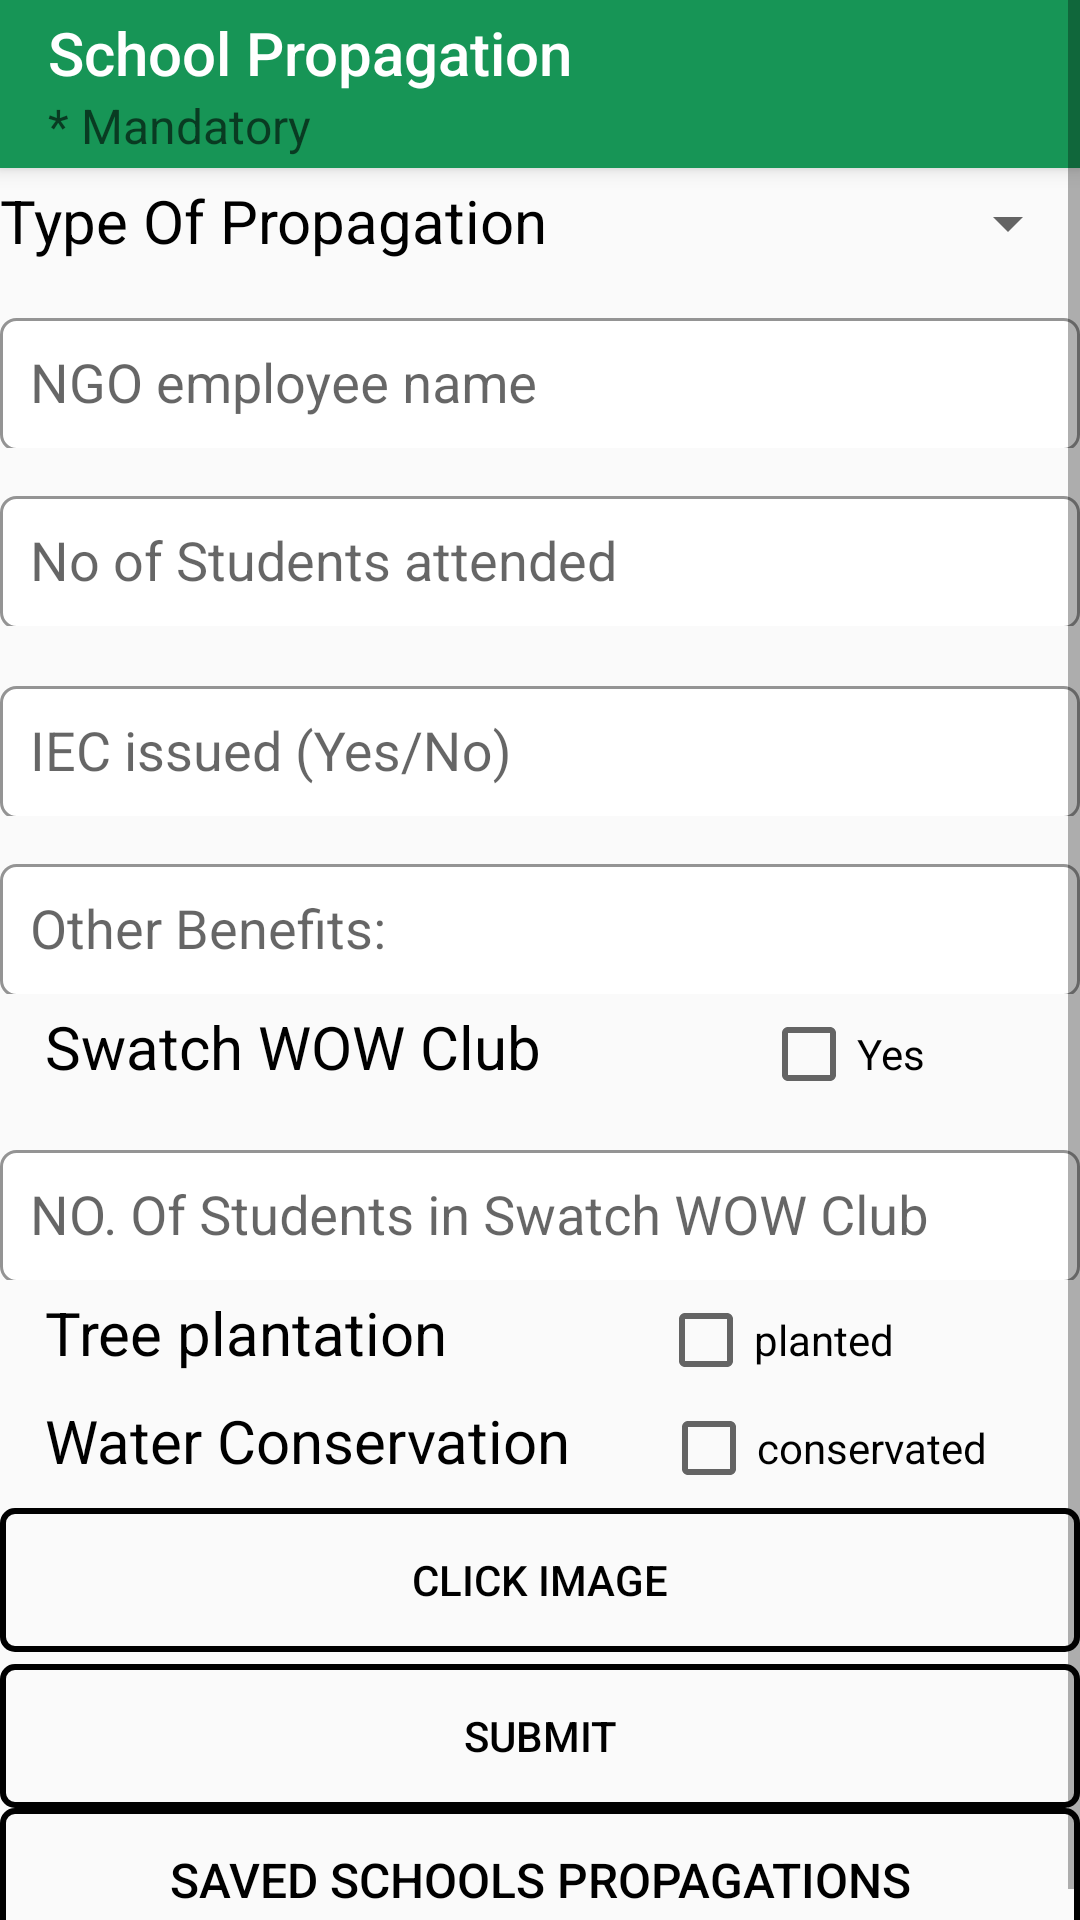

Write the Android layout XML for this screen, with the resource values it uses.
<!-- AndroidManifest.xml: application theme AppTheme -->
<!-- res/layout/activity_school_prop.xml -->
<?xml version="1.0" encoding="utf-8"?>
<ScrollView xmlns:android="http://schemas.android.com/apk/res/android"
    xmlns:app="http://schemas.android.com/apk/res-auto"
    xmlns:tools="http://schemas.android.com/tools"
    android:layout_width="match_parent"
    android:layout_height="match_parent"
    tools:context="wow.itc.com.wow_itc.SchoolProp">

    <LinearLayout
        android:layout_width="match_parent"
        android:orientation="vertical"
        android:layout_height="match_parent">
        <android.support.v7.widget.Toolbar android:layout_width="match_parent"
            android:layout_height="wrap_content"
            app:title="School Propagation"
            app:titleTextColor="#ffffff"
android:elevation="4dp"
            xmlns:app="http://schemas.android.com/apk/res-auto"
            app:subtitle="* Mandatory"
            android:background="#179556"
            tools:ignore="UnusedAttribute">

        </android.support.v7.widget.Toolbar>

        <LinearLayout
            android:layout_width="match_parent"
            android:layout_height="30dp"

            android:orientation="horizontal"
            android:layout_marginTop="4dp">
            <TextView
                android:textColor="#000000"
                android:layout_width="wrap_content"
                android:layout_height="wrap_content"
                android:text="Type Of Propagation"
                android:textSize="20sp"/>

            <Spinner
                android:layout_width="match_parent"
                android:layout_height="29dp"
                android:id="@+id/propType" />
        </LinearLayout>


        <android.support.design.widget.TextInputLayout

            android:layout_width="match_parent"
            android:layout_height="wrap_content"
            android:layout_marginTop="4dp">
        <EditText
            android:layout_width="match_parent"
            android:layout_height="wrap_content"
            android:id="@+id/ngoempnamescprop"
            android:translationY="1dp"
            android:background="@drawable/etborder"
            android:hint="NGO employee name"/> </android.support.design.widget.TextInputLayout>

        <android.support.design.widget.TextInputLayout

            android:layout_width="match_parent"
            android:layout_height="wrap_content"
            android:layout_marginTop="4dp">
        <EditText
            android:layout_width="match_parent"
            android:layout_height="wrap_content"
            android:translationY="1dp"
            android:background="@drawable/etborder"
            android:hint="No of Students attended"
            android:inputType="number"
            android:id="@+id/students_attended"/> </android.support.design.widget.TextInputLayout>

        <android.support.design.widget.TextInputLayout

            android:layout_width="match_parent"
            android:layout_height="wrap_content"
            android:layout_marginTop="4dp"> </android.support.design.widget.TextInputLayout>

        <android.support.design.widget.TextInputLayout

            android:layout_width="match_parent"
            android:layout_height="wrap_content"

            android:layout_marginTop="4dp">
        <EditText
            android:layout_width="match_parent"
            android:layout_height="wrap_content"
            android:hint="IEC issued (Yes/No)"
            android:translationY="1dp"
            android:background="@drawable/etborder"

            android:id="@+id/iec"/> </android.support.design.widget.TextInputLayout>
        <android.support.design.widget.TextInputLayout

            android:layout_width="match_parent"
            android:layout_height="wrap_content"
            android:layout_marginTop="4dp">
        <EditText
            android:layout_width="match_parent"
            android:layout_height="wrap_content"
            android:hint="Other Benefits: "
            android:translationY="1dp"
            android:background="@drawable/etborder"
            android:id="@+id/otherbenifits"/>
        </android.support.design.widget.TextInputLayout>
        <LinearLayout
            android:layout_width="match_parent"
            android:layout_height="wrap_content"
            android:orientation="horizontal"
            android:layout_marginTop="4dp">

            <TextView
                android:layout_width="wrap_content"
                android:layout_height="wrap_content"
                android:text="Swatch WOW Club"
                android:textSize="20sp"
                android:layout_weight="0.1"
                android:layout_marginStart="15dp"
                android:layout_marginEnd="15dp"
                android:textColor="#000"/>

            <CheckBox
                android:id="@+id/wowclcub"
                android:layout_width="wrap_content"
                android:layout_height="wrap_content"
                android:layout_marginEnd="15dp"
                android:text="Yes"
                android:layout_weight="1"
                android:layout_marginStart="55dp"

                />
        </LinearLayout>
        <android.support.design.widget.TextInputLayout

            android:layout_width="match_parent"
            android:layout_height="wrap_content"
            android:layout_marginTop="4dp">
            <EditText
                android:layout_width="match_parent"
                android:id="@+id/members"
                android:layout_height="wrap_content"
                android:hint="NO. Of Students in Swatch WOW Club"
                android:translationY="1dp"
                android:background="@drawable/etborder"
                />

        </android.support.design.widget.TextInputLayout>
        <LinearLayout
            android:layout_width="match_parent"
            android:layout_height="wrap_content"
            android:orientation="horizontal"
            android:layout_marginTop="4dp">

            <TextView
                android:layout_width="wrap_content"
                android:layout_height="wrap_content"
                android:text="Tree plantation"
                android:textSize="20sp"
                android:layout_marginStart="15dp"
                android:layout_marginEnd="15dp"
                android:textColor="#000"/>

            <CheckBox
                android:id="@+id/treeplantationcheck"
                android:layout_width="wrap_content"
                android:layout_height="wrap_content"
                android:layout_marginEnd="15dp"
                android:text="planted"
                android:layout_marginStart="55dp"

                 />
        </LinearLayout>


        <LinearLayout
            android:layout_width="match_parent"
            android:layout_height="wrap_content"
            android:orientation="horizontal"
            android:layout_marginTop="4dp">

            <TextView
                android:layout_width="wrap_content"
                android:layout_height="wrap_content"
                android:text="Water Conservation"
                android:textSize="20sp"
                android:layout_marginStart="15dp"
                android:layout_marginEnd="15dp"
                android:textColor="#000"/>

            <CheckBox
                android:id="@+id/waterconservationcheck"
                android:layout_width="wrap_content"
                android:layout_height="wrap_content"
                android:layout_marginEnd="15dp"
                android:text="conservated"
                android:layout_marginStart="15dp"
                 />
        </LinearLayout>
        <Button
            android:layout_width="match_parent"
            android:layout_height="wrap_content"
            android:id="@+id/schoolpropimage"
            android:layout_marginTop="4dp"
            android:text="Click Image"
            android:background="@drawable/btn_border"
            android:textColor="#000"
            />

        <Button
            android:layout_width="match_parent"
            android:layout_height="wrap_content"
            android:id="@+id/scpropsubmit"
            android:layout_marginTop="4dp"
            android:text="submit"
            android:background="@drawable/btn_border"
            android:textColor="#000"
            />

        <Button


            android:layout_width="match_parent"

            android:layout_height="wrap_content"
            android:text="Saved Schools Propagations"
            android:id="@+id/edit"
            android:background="@drawable/btn_border"
            android:textSize="16sp" />


    </LinearLayout>

</ScrollView>
<!-- resources referenced by this layout -->
<resources>
  <!-- drawable btn_border (drawable) -->
  <?xml version="1.0" encoding="utf-8"?>
  <selector xmlns:android="http://schemas.android.com/apk/res/android">
  
      <item><shape>
          <stroke android:width="2dp" android:color="#000000" />
  
          <solid android:color="@android:color/transparent" />
  
          <corners
              android:bottomLeftRadius="4dp"
              android:bottomRightRadius="4dp"
              android:topLeftRadius="4dp"
              android:topRightRadius="4dp" />
      </shape></item>
  
  </selector>
  <!-- drawable etborder (drawable) -->
  <?xml version="1.0" encoding="utf-8"?>
  <selector xmlns:android="http://schemas.android.com/apk/res/android" xmlns:tools="http://schemas.android.com/tools" android:layout_height="wrap_content"
      android:layout_width="wrap_content"
      >
      <item>
          <shape android:shape="rectangle" tools:ignore="ExtraText"
             >
              <solid android:color="#ffffff"/>
              <corners android:radius="5dp"
  
                  />
              <stroke
                  android:width="1dp"
                  android:color="#949494"
                  />
              <padding
                  android:left="10dp"
                  android:top="10dp"
                  android:right="10dp"
                  android:bottom="10dp"
                  />
  
          </shape>
      </item>
  
  </selector>
  <style name="AppTheme" parent="Theme.AppCompat.Light.NoActionBar">
          
          <item name="android:textColor">#000000</item>
          <item name="colorPrimary">@color/colorPrimary</item>
          <item name="colorPrimaryDark">@color/colorPrimaryDark</item>
          <item name="colorAccent">@color/colorAccent</item>
      </style>
  <!-- not gathered from this repository: default colours our renderer supplied (Android Studio template values) -->
  <color name="colorPrimary">#FF6200EE</color>
  <color name="colorPrimaryDark">#FF3700B3</color>
  <color name="colorAccent">#FF03DAC5</color>
</resources>
